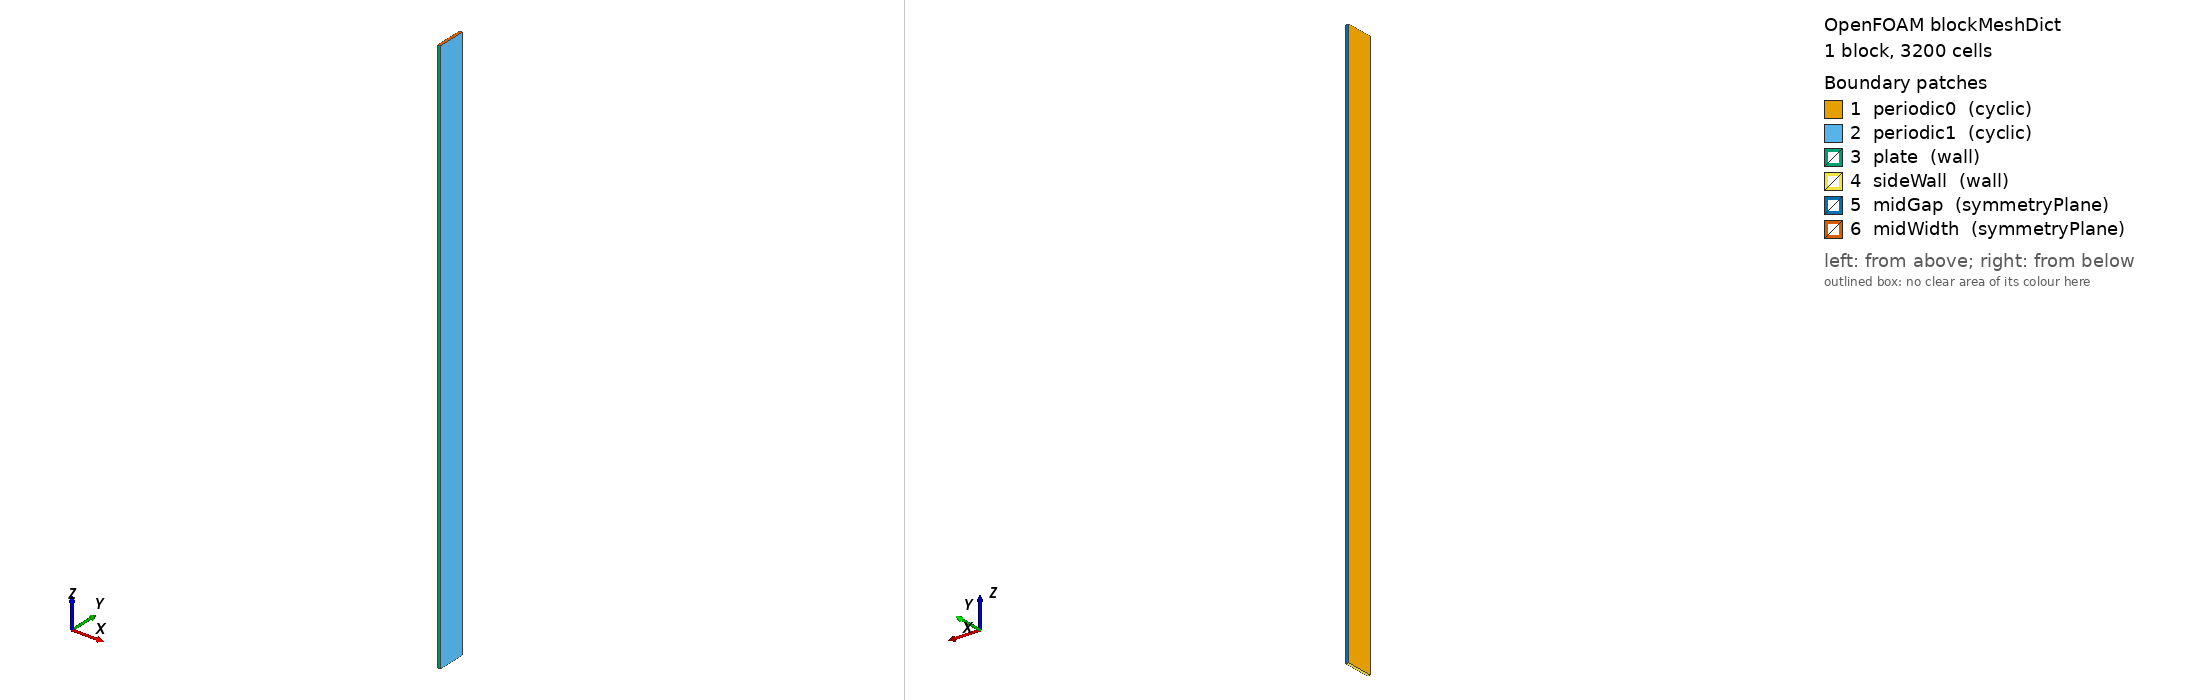

OpenFOAM case: the mesh blockMesh builds from blockMeshDict, 1 block(s), 3200 cells. Boundary patches (legend numbers): 1 periodic0 (cyclic), 2 periodic1 (cyclic), 3 plate (wall), 4 sideWall (wall), 5 midGap (symmetryPlane), 6 midWidth (symmetryPlane). Left view from above one corner, right view from below the opposite corner. Boundary conditions: 0 field file(s) under 0/; 0 of 6 drawn patches have an entry in a shipped field file.

=== system/blockMeshDict ===
FoamFile
{
    format      ascii;
    class       dictionary;
    object      blockMeshDict;
}

convertToMeters 0.001;

vertices
(
    (0 0 0) (0.05 0 0) (0.05 0.5 0) (0 0.5 0)
    (0 0 10.0) (0.05 0 10.0) (0.05 0.5 10.0) (0 0.5 10.0)
);

blocks ( hex (0 1 2 3 4 5 6 7) (2 20 80) simpleGrading (1 1 10.0) );

boundary
(
    periodic0 { type cyclic; neighbourPatch periodic1; faces ((0 4 7 3)); }
    periodic1 { type cyclic; neighbourPatch periodic0; faces ((1 2 6 5)); }
    plate     { type wall; faces ((0 1 5 4)); }
    sideWall  { type wall; faces ((0 3 2 1)); }
    midGap    { type symmetryPlane; faces ((3 7 6 2)); }
    midWidth  { type symmetryPlane; faces ((4 5 6 7)); }
);
